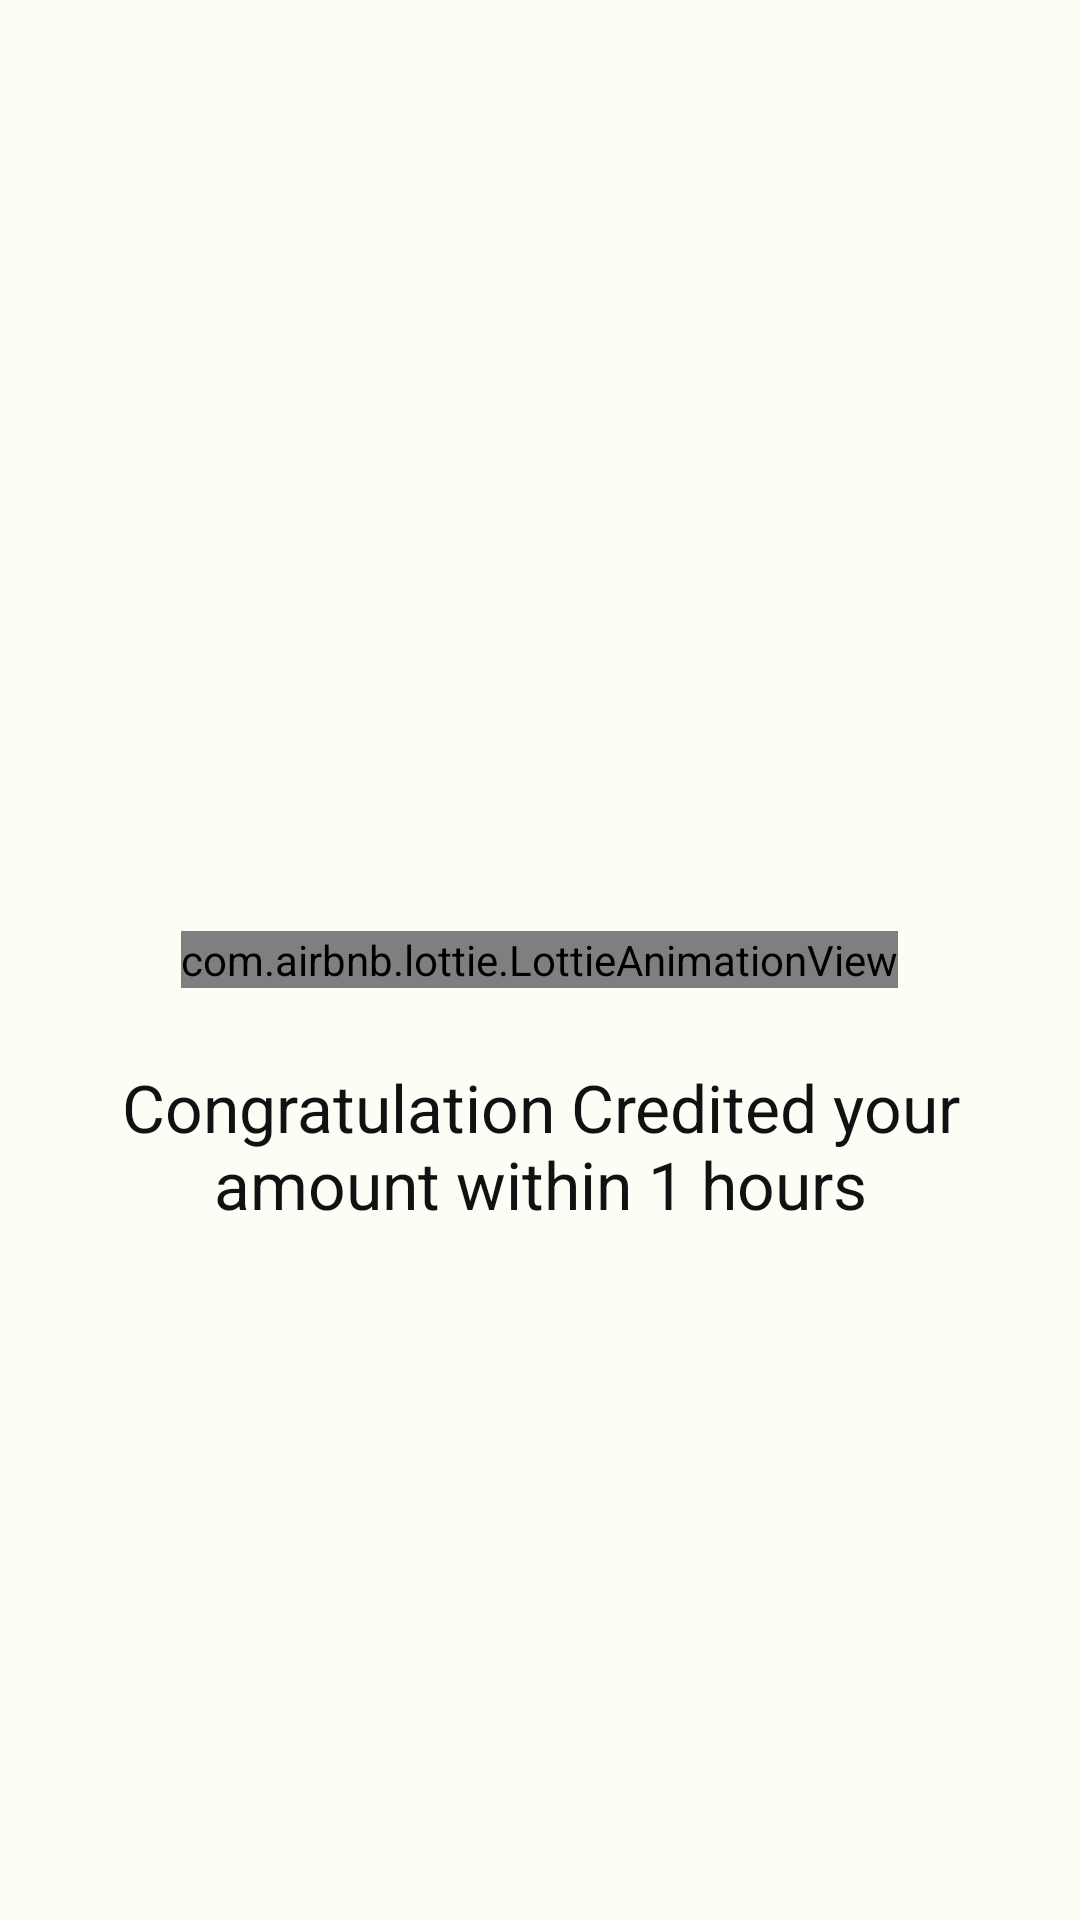

This screen was rendered from an Android layout file. Write that file and the resources it references.
<!-- AndroidManifest.xml: application theme Theme.MyApp -->
<!-- res/layout/activity_activitydone.xml -->
<?xml version="1.0" encoding="utf-8"?>
<RelativeLayout
    xmlns:android="http://schemas.android.com/apk/res/android"
    xmlns:app="http://schemas.android.com/apk/res-auto"
    xmlns:tools="http://schemas.android.com/tools"
    android:layout_width="match_parent"
    android:layout_height="match_parent"
    tools:context=".homefragmentActivity.activitydone">

    <com.airbnb.lottie.LottieAnimationView
        android:id="@+id/animationView"
        android:layout_margin="5dp"
        android:layout_width="wrap_content"
        android:layout_height="wrap_content"
        android:layout_centerInParent="true"
        app:lottie_autoPlay="true"
        app:lottie_loop="true"
        app:lottie_rawRes="@raw/rawone"/>
    <TextView
        android:id="@+id/limitText"
        android:layout_below="@id/animationView"
        android:layout_width="match_parent"
        android:layout_height="wrap_content"
        android:text="Congratulation Credited your amount within 1 hours"
        android:textSize="22sp"
        android:textColor="#111111"
        android:textStyle="normal"
        android:gravity="center_horizontal|center_vertical"
        android:layout_marginTop="15dp"
        android:layout_marginRight="15dp"
        android:layout_marginLeft="15dp"
        android:padding="5dp"
        android:fontFamily="sans-serif"
        />

</RelativeLayout>
<!-- resources referenced by this layout -->
<resources>
  <style name="Theme.MyApp" parent="Theme.Material3.Light.NoActionBar">
          <item name="colorPrimary">@color/md_theme_light_primary</item>
          <item name="colorOnPrimary">@color/md_theme_light_onPrimary</item>
          <item name="colorPrimaryContainer">@color/md_theme_light_primaryContainer</item>
          <item name="colorOnPrimaryContainer">@color/md_theme_light_onPrimaryContainer</item>
          <item name="colorSecondary">@color/md_theme_light_secondary</item>
          <item name="colorOnSecondary">@color/md_theme_light_onSecondary</item>
          <item name="colorSecondaryContainer">@color/md_theme_light_secondaryContainer</item>
          <item name="colorOnSecondaryContainer">@color/md_theme_light_onSecondaryContainer</item>
          <item name="colorTertiary">@color/md_theme_light_tertiary</item>
          <item name="colorOnTertiary">@color/md_theme_light_onTertiary</item>
          <item name="colorTertiaryContainer">@color/md_theme_light_tertiaryContainer</item>
          <item name="colorOnTertiaryContainer">@color/md_theme_light_onTertiaryContainer</item>
          <item name="colorError">@color/md_theme_light_error</item>
          <item name="colorErrorContainer">@color/md_theme_light_errorContainer</item>
          <item name="colorOnError">@color/md_theme_light_onError</item>
          <item name="colorOnErrorContainer">@color/md_theme_light_onErrorContainer</item>
          <item name="android:colorBackground">@color/md_theme_light_background</item>
          <item name="colorOnBackground">@color/md_theme_light_onBackground</item>
          <item name="colorSurface">@color/md_theme_light_surface</item>
          <item name="colorOnSurface">@color/md_theme_light_onSurface</item>
          <item name="colorSurfaceVariant">@color/md_theme_light_surfaceVariant</item>
          <item name="colorOnSurfaceVariant">@color/md_theme_light_onSurfaceVariant</item>
          <item name="colorOutline">@color/md_theme_light_outline</item>
          <item name="colorOnSurfaceInverse">@color/md_theme_light_inverseOnSurface</item>
          <item name="colorSurfaceInverse">@color/md_theme_light_inverseSurface</item>
          <item name="colorPrimaryInverse">@color/md_theme_light_inversePrimary</item>
  
      </style>
  <color name="md_theme_light_primary">#3C691B</color>
  <color name="md_theme_light_onPrimary">#2196F3</color>
  <color name="md_theme_light_primaryContainer">#BCF293</color>
  <color name="md_theme_light_onPrimaryContainer">#0B2000</color>
  <color name="md_theme_light_secondary">#56624B</color>
  <color name="md_theme_light_onSecondary">#FFFFFF</color>
  <color name="md_theme_light_secondaryContainer">#DAE7CA</color>
  <color name="md_theme_light_onSecondaryContainer">#141E0C</color>
  <color name="md_theme_light_tertiary">#386665</color>
  <color name="md_theme_light_onTertiary">#FFFFFF</color>
  <color name="md_theme_light_tertiaryContainer">#BBECEA</color>
  <color name="md_theme_light_onTertiaryContainer">#002020</color>
  <color name="md_theme_light_error">#BA1A1A</color>
  <color name="md_theme_light_errorContainer">#FFDAD6</color>
  <color name="md_theme_light_onError">#FFFFFF</color>
  <color name="md_theme_light_onErrorContainer">#410002</color>
  <color name="md_theme_light_background">#FDFDF5</color>
  <color name="md_theme_light_onBackground">#1A1C18</color>
  <color name="md_theme_light_surface">#FDFDF5</color>
  <color name="md_theme_light_onSurface">#1A1C18</color>
  <color name="md_theme_light_surfaceVariant">#E0E4D6</color>
  <color name="md_theme_light_onSurfaceVariant">#44483E</color>
  <color name="md_theme_light_outline">#74796D</color>
  <color name="md_theme_light_inverseOnSurface">#F1F1EA</color>
  <color name="md_theme_light_inverseSurface">#2F312C</color>
  <color name="md_theme_light_inversePrimary">#A1D57A</color>
</resources>
